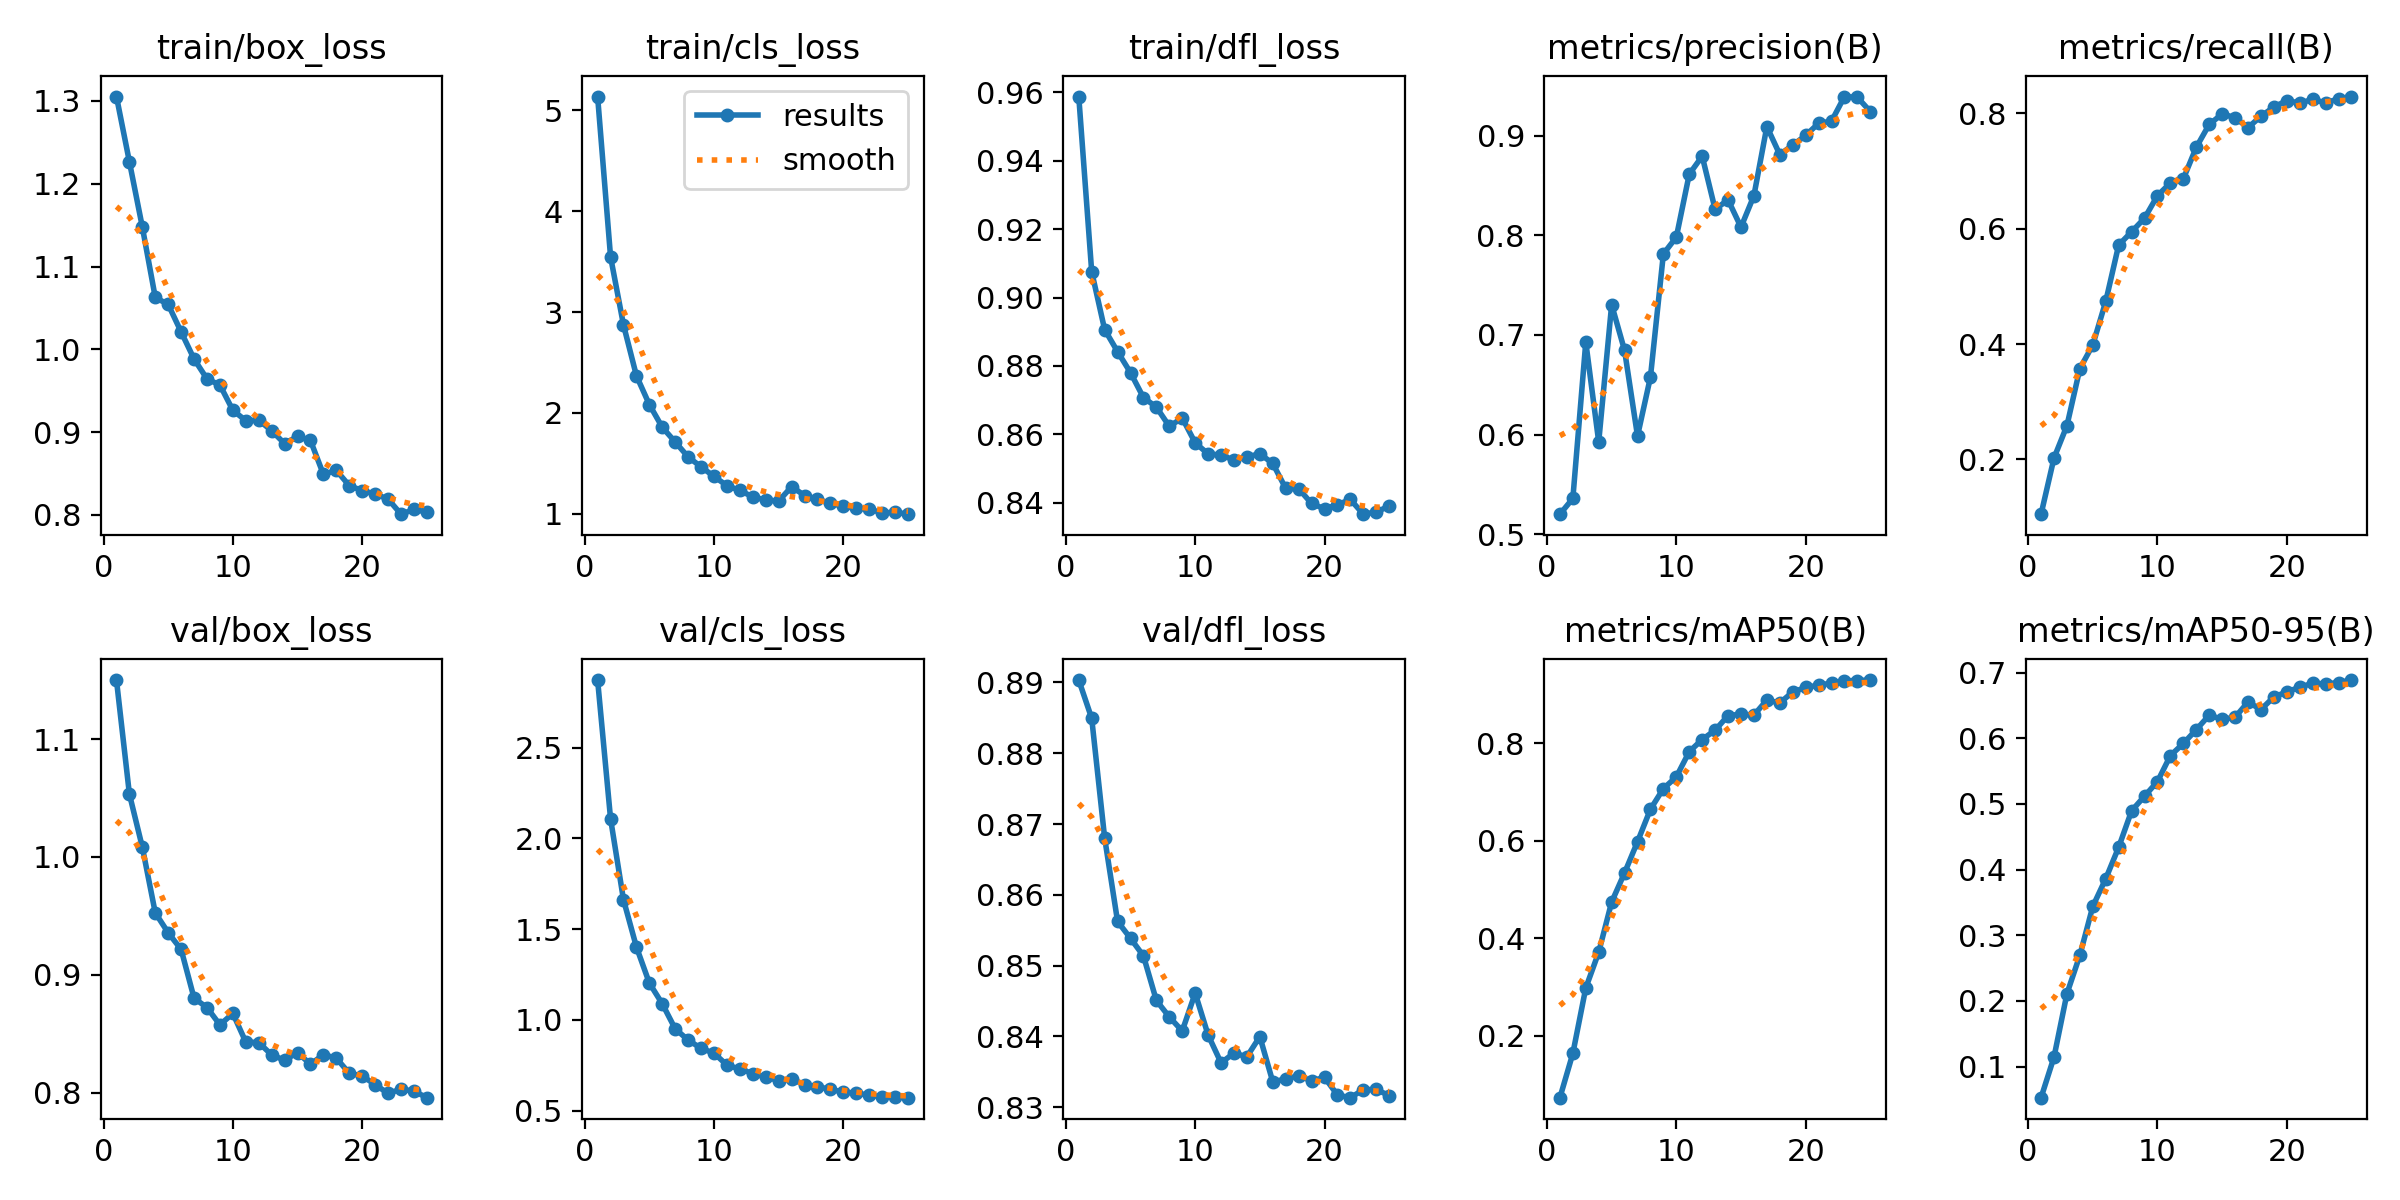

Source data for this figure (header and first rows):
epoch, time, train/box_loss, train/cls_loss, train/dfl_loss, metrics/precision(B), metrics/recall(B), metrics/mAP50(B), metrics/mAP50-95(B), val/box_loss, val/cls_loss, val/dfl_loss, lr/pg0, lr/pg1, lr/pg2
1, 30.23, 1.305, 5.136, 0.9588, 0.5201, 0.105, 0.07257, 0.05273, 1.15, 2.872, 0.8903, 5.94814e-05, 5.94814e-05, 5.94814e-05
2, 57.86, 1.227, 3.548, 0.9076, 0.5359, 0.2024, 0.1635, 0.1145, 1.053, 2.108, 0.8849, 0.0001144, 0.0001144, 0.0001144
3, 85.09, 1.148, 2.873, 0.8906, 0.6928, 0.2585, 0.2978, 0.2111, 1.008, 1.662, 0.868, 0.0001647, 0.0001647, 0.0001647
4, 112.4, 1.063, 2.369, 0.8842, 0.5926, 0.3574, 0.3711, 0.2696, 0.9526, 1.401, 0.8562, 0.0001577, 0.0001577, 0.0001577
5, 139.6, 1.054, 2.083, 0.878, 0.7303, 0.3986, 0.4742, 0.344, 0.9357, 1.202, 0.8539, 0.0001506, 0.0001506, 0.0001506
6, 166.7, 1.021, 1.858, 0.8707, 0.6844, 0.4739, 0.534, 0.3861, 0.9215, 1.088, 0.8514, 0.0001436, 0.0001436, 0.0001436
7, 194, 0.9884, 1.712, 0.8679, 0.5985, 0.5717, 0.5978, 0.434, 0.8802, 0.9498, 0.8451, 0.0001365, 0.0001365, 0.0001365
8, 222, 0.9643, 1.564, 0.8623, 0.6577, 0.5947, 0.6646, 0.4895, 0.8722, 0.8884, 0.8428, 0.0001294, 0.0001294, 0.0001294
9, 249.5, 0.9569, 1.466, 0.8648, 0.7813, 0.6184, 0.7069, 0.5118, 0.8575, 0.8424, 0.8408, 0.0001223, 0.0001223, 0.0001223
10, 277.1, 0.9264, 1.371, 0.8575, 0.7981, 0.6574, 0.731, 0.534, 0.8672, 0.8161, 0.8461, 0.0001152, 0.0001152, 0.0001152
11, 304.5, 0.9139, 1.279, 0.8542, 0.8612, 0.6795, 0.7827, 0.5736, 0.8429, 0.7502, 0.8402, 0.0001081, 0.0001081, 0.0001081
12, 332.2, 0.9146, 1.231, 0.8539, 0.8793, 0.6866, 0.8077, 0.592, 0.8425, 0.7283, 0.8363, 0.000101, 0.000101, 0.000101
13, 359.6, 0.9017, 1.168, 0.8525, 0.826, 0.7412, 0.8267, 0.613, 0.832, 0.7037, 0.8377, 9.39392e-05, 9.39392e-05, 9.39392e-05
14, 387.4, 0.8862, 1.136, 0.8534, 0.8355, 0.7809, 0.8568, 0.6351, 0.8275, 0.6842, 0.8371, 8.68508e-05, 8.68508e-05, 8.68508e-05
15, 414.8, 0.8948, 1.127, 0.8543, 0.8081, 0.7991, 0.8596, 0.6288, 0.834, 0.6648, 0.84, 7.97624e-05, 7.97624e-05, 7.97624e-05
16, 448.8, 0.89, 1.269, 0.8515, 0.8397, 0.7928, 0.8577, 0.632, 0.8241, 0.6735, 0.8336, 7.2674e-05, 7.2674e-05, 7.2674e-05
17, 476.5, 0.849, 1.181, 0.8442, 0.909, 0.7753, 0.8886, 0.6551, 0.8323, 0.6411, 0.834, 6.55856e-05, 6.55856e-05, 6.55856e-05
18, 504.2, 0.8539, 1.145, 0.8441, 0.8809, 0.7953, 0.8828, 0.6437, 0.8293, 0.6302, 0.8345, 5.84972e-05, 5.84972e-05, 5.84972e-05
19, 532.1, 0.8354, 1.102, 0.8397, 0.8905, 0.811, 0.9051, 0.6629, 0.8164, 0.6175, 0.8337, 5.14088e-05, 5.14088e-05, 5.14088e-05
20, 559.6, 0.8295, 1.077, 0.8382, 0.9001, 0.8224, 0.9144, 0.6706, 0.8142, 0.6004, 0.8342, 4.43204e-05, 4.43204e-05, 4.43204e-05
21, 587.3, 0.8253, 1.053, 0.8394, 0.9124, 0.8179, 0.9191, 0.6777, 0.8068, 0.5967, 0.8317, 3.7232e-05, 3.7232e-05, 3.7232e-05
22, 614.9, 0.8192, 1.048, 0.8409, 0.9145, 0.8243, 0.9235, 0.6837, 0.7994, 0.5835, 0.8314, 3.01436e-05, 3.01436e-05, 3.01436e-05
23, 642.4, 0.801, 1.008, 0.8366, 0.9392, 0.8183, 0.9282, 0.6827, 0.8029, 0.5766, 0.8325, 2.30552e-05, 2.30552e-05, 2.30552e-05
24, 670.9, 0.8067, 1.015, 0.8373, 0.9384, 0.8254, 0.9287, 0.6847, 0.8013, 0.5732, 0.8325, 1.59668e-05, 1.59668e-05, 1.59668e-05
25, 698.4, 0.8035, 0.9964, 0.839, 0.9241, 0.8293, 0.9297, 0.6886, 0.7957, 0.5707, 0.8317, 8.8784e-06, 8.8784e-06, 8.8784e-06
